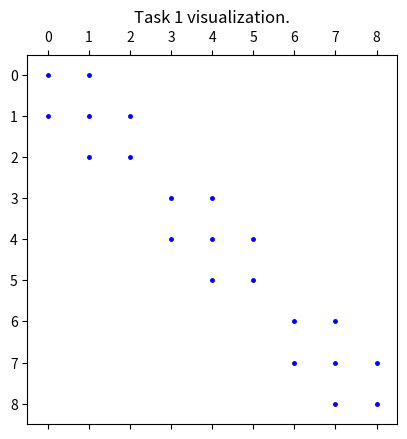

Here is the Python script that generated this plot: (Note: this script raises an exception after producing the figure.)
import numpy as np 
import matplotlib.pyplot as plt
from scipy.linalg import lu_factor, lu_solve
import time 
#TODO: think how to combine functions _diff vert and horiz()

CONST_c = 0.1

def _diff_matrix(matrix_size: tuple, axis: np.ndarray, step: float, border_value: float) -> tuple:
    """
    NOTE! returns +1 * d^2/dx^2
    """
    row_num, col_num = matrix_size
    
    if col_num == 0 and axis[0] == 1:
        raise ValueError("Call diff_y() instead!")
    if row_num == 0 and axis[0] == 0:
        raise ValueError("Call diff_x() instead!")
    
    row_num = np.max([row_num, 1])
    
    max_eq_num = row_num * col_num 
    result_matrix = np.zeros(shape=(max_eq_num, max_eq_num))
    free_term_matrix = np.zeros(max_eq_num)

    for row in range(row_num):
        for column in range(col_num):
            curr_pos = np.array([row, column])
            max_pos = np.array([row_num, col_num])

            eq_num = _equation_ind(curr_pos, axis, max_pos)
            var_num = _closest_elements_ind(curr_pos, axis, max_pos)

            if column == 0:
                free_term_matrix[eq_num] -= border_value
            else: 
                result_matrix[eq_num, var_num[0]] = 1

            result_matrix[eq_num, var_num[1]] = -2

            if column == (col_num - 1):
                free_term_matrix[eq_num] -= border_value
            else:
                result_matrix[eq_num, var_num[2]] = 1
    
    result_matrix /= step**2
    free_term_matrix /= step**2

    return result_matrix, free_term_matrix


def _prep_func(func, x, y):
    func_arr = []
    for x_i in x:
        for y_i in y:
            func_arr.append(func(x_i, y_i))
    return np.array(func_arr)


def _equation_ind(curr_pos, axis, max_pos):
    #curr_pos / pos_max -- [row, col]
    return np.sum(axis * (curr_pos * max_pos[::-1] + curr_pos[::-1]))


def _closest_elements_ind(curr_pos, axis, pos_max):
    if axis[0] == 1: #meaning vertical 
        curr_pos = curr_pos[::-1] # now [col, row]
    max = np.sum(pos_max * axis) 

    return [np.sum((curr_pos + (elem_pos * axis)) * [1, max]) for elem_pos in [-1, 0, 1]]


class LaplaceEquation():
    def __init__(self, function, grid_x_step, grid_y_step, 
                 x_bounds=(0, 1), y_bounds=(0, 1), border_value=0):

        x_start, x_end = x_bounds
        y_start, y_end = y_bounds
        x_num, y_num = int((x_end - x_start) / grid_x_step) + 1, int((y_end - y_start) / grid_y_step) + 1
        x = np.linspace(x_start, x_end, num=x_num)
        y = np.linspace(y_start, y_end, num=y_num)

        self._x, self._y = x, y
        self.function_values = _prep_func(function, x[1:-1], y[1:-1]).astype('float64')
        self.free_term = self.function_values
        self.matrix_size = (x_num - 2, y_num - 2)
        self.x_step = grid_x_step
        self.y_step = grid_y_step
        self.border_value = border_value

    def diff_x(self):
        axis = np.array([1, 0])

        matrix, free_term = _diff_matrix(self.matrix_size, axis, self.x_step, self.border_value)
        self.free_term += free_term

        return matrix
    
    def diff_y(self):
        axis = np.array([0, 1])

        matrix, free_term = _diff_matrix(self.matrix_size, axis, self.y_step, self.border_value)
        self.free_term += free_term

        return matrix

    def get_free_term(self):
        return self.free_term
    
    def get_equation_matrix(self):
        diag_u_matrix = np.eye(self.matrix_size[0] * self.matrix_size[1])
        A = -self.diff_x() - self.diff_y() + CONST_c * diag_u_matrix
        return A

    def solve_equation(self):
        A = self.get_equation_matrix()
        return lu_solve(lu_factor(A), self.free_term)

    def plot_solution(self):
        nx, ny = np.meshgrid(self._x[1:-1], self._y[1:-1])
        solution = self.solve_equation()
        solution = np.reshape(solution, self.matrix_size)
        plt.pcolormesh(nx, ny, solution)
        plt.xlabel("x")
        plt.ylabel("y")
        plt.show()


def main():     
    print("-------------------------")
    print("First task")
    
    task_1a = LaplaceEquation(lambda x, y: x * y, 1/4, 1/4, x_bounds=(0, 1), y_bounds=(0, 1))
    matrix_1a = task_1a.diff_x() # matrix of inner nodes (here 6,7,8,11,12,13,16,17,18)

    plt.spy(matrix_1a, markersize=5, marker='.', color='blue')
    plt.title("Task 1 visualization.")
    plt.show()

    print("-------------------------")
    print("Second task")

    print("Plotting solution")
    task_2a = LaplaceEquation(lambda x, y: 1, 1/120, 1/120) #above 1/120 -> breaks.
    task_2a.plot_solution()

    print("Time(Greed size) plot")
    
    grid_step_arr = []
    time_arr = []
    for step_size in range(10, 101, 10):
        eq = LaplaceEquation(lambda x, y: 1, 1/step_size, 1/step_size)
        time_start = time.time()
        eq.solve_equation()
        time_end = time.time()
        grid_step_arr.append(step_size)
        time_arr.append(time_end - time_start)
    
    plt.plot(grid_step_arr, time_arr)
    plt.xlabel("Grid step size")
    plt.ylabel("Time")
    plt.show()


if __name__ == "__main__":
    main()
